Run: headless pygame with SDL's dummy video driver; simulated clock (each Clock.tick advances the game by its frame time, no real sleeping); random seed 0; keys injected as events and as key.get_pressed() state; mouse plan: one left click at the window centre at the start of phase 2, then a move to the lower-right quarter at the start of phase 3.
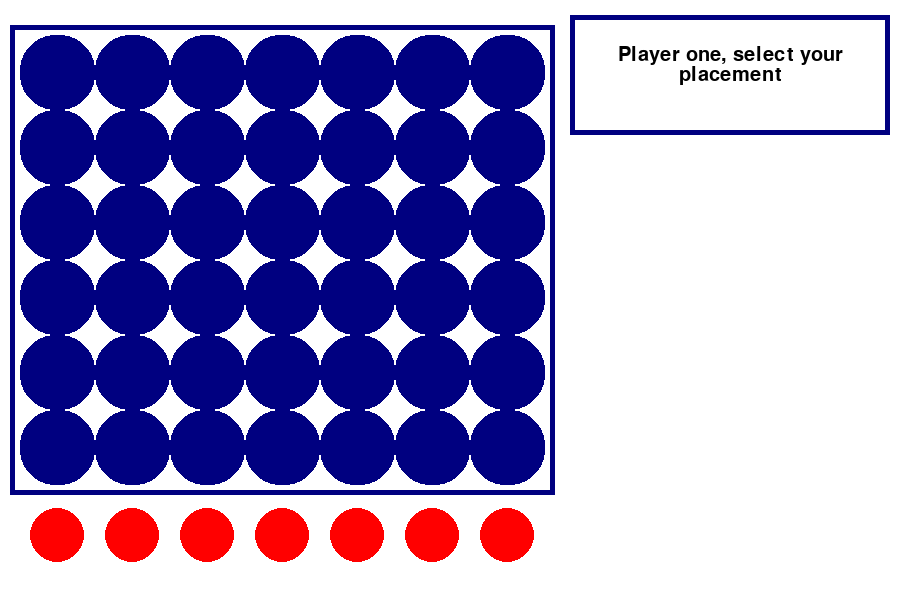
Frame 1 of 4 · flips 1–60 · no input
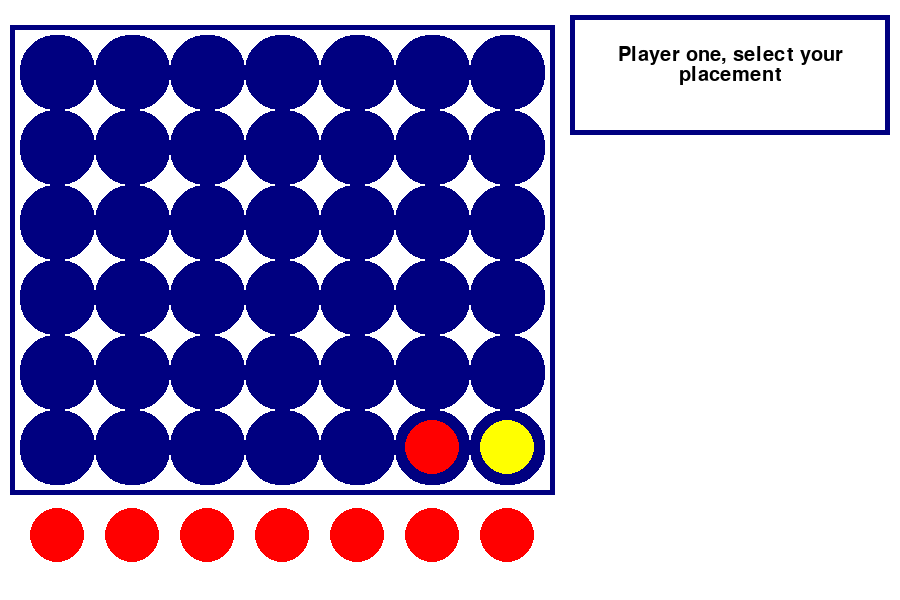
Frame 2 of 4 · flips 61–180 · clicked the window centre · tapped SPACE, RETURN · held RIGHT (→), D
Frame 3 of 4 · flips 181–300 · moved the mouse to the lower-right quarter · held DOWN (↓), S · screen unchanged from frame 2, image omitted
Frame 4 of 4 · flips 301–420 · held LEFT (←), A, UP (↑), W · screen unchanged from frame 3, image omitted

The pygame program that drew these frames:

import pygame
import random
import sys
import time
# Initialize Pygame
pygame.init()

# Define colors
WHITE = (255, 255, 255)
NAVY = (0, 0, 128)
GREEN = (0, 255, 0)
RED = (255, 0, 0)
YELLOW = (255, 255, 0)
BLACK = (0, 0, 0)

# Screen settings
SCREEN_WIDTH = 900
SCREEN_HEIGHT = 600
CELL_SIZE = 75
GRID_WIDTH = 7 * CELL_SIZE
GRID_HEIGHT = 6 * CELL_SIZE
GRID_MARGIN_X = 20
GRID_MARGIN_Y = (SCREEN_HEIGHT - GRID_HEIGHT) // 2 - 40
BUTTON_HEIGHT = 50

# Fonts
FONT = pygame.font.Font(None, 30)

# Create the game screen
screen = pygame.display.set_mode((SCREEN_WIDTH, SCREEN_HEIGHT))
pygame.display.set_caption("Connect Four")

def create_game_board():
    game_board = []
    for i in range(6):
        row = []
        for j in range(7):
            x = GRID_MARGIN_X + j * CELL_SIZE
            y = GRID_MARGIN_Y + i * CELL_SIZE
            rect = pygame.Rect(x, y, CELL_SIZE, CELL_SIZE)
            row.append(rect)
        game_board.append(row)
    return game_board

game_board = create_game_board()

#reset game function
def pygconnect4_reset_game():
    global game_board, game_state, current_player, game_over, winner

# Set up the game state
game_state = []
for i in range(6):
    row = []
    for j in range(7):
        row.append(0)
    game_state.append(row)

# Variables
current_player = 1
game_over = False
winner = None

# Functions
def draw_rounded_rect(surface, rect, color, radius):
    pygame.draw.circle(surface, color, (rect.left+radius, rect.top+radius), radius)
    pygame.draw.circle(surface, color, (rect.right-radius, rect.top+radius), radius)
    pygame.draw.circle(surface, color, (rect.left+radius, rect.bottom-radius), radius)
    pygame.draw.circle(surface, color, (rect.right-radius, rect.bottom-radius), radius)
    pygame.draw.rect(surface, color, pygame.Rect(rect.left+radius, rect.top, rect.width-2*radius, rect.height))
    pygame.draw.rect(surface, color, pygame.Rect(rect.left, rect.top+radius, rect.width, rect.height-2*radius))

def draw_frames():
    # Draw frame around the grid
    grid_frame = pygame.Rect(GRID_MARGIN_X - 10, GRID_MARGIN_Y - 10, GRID_WIDTH + 20, GRID_HEIGHT + 20)
    pygame.draw.rect(screen, NAVY, grid_frame, 5)

    # Draw frame around the side text area
    side_text_margin = 20
    side_text_width = 300
    side_text_height = 100
    side_text_x = SCREEN_WIDTH - side_text_margin - side_text_width
    side_text_y = GRID_MARGIN_Y - 10
    side_text_frame = pygame.Rect(side_text_x - 10, side_text_y - 10, side_text_width + 20, side_text_height + 20)
    pygame.draw.rect(screen, NAVY, side_text_frame, 5)

def draw_game_board():
    screen.fill(WHITE)
    for i in range(6):
        for j in range(7):
            rect = game_board[i][j]
            draw_rounded_rect(screen, rect, NAVY, CELL_SIZE // 2 - 2)
            if game_state[i][j] != 0:
                color = RED if game_state[i][j] == 1 else YELLOW
                pygame.draw.circle(screen, color, rect.center, CELL_SIZE // 2 - 10)
    draw_player_buttons(current_player)
    draw_side_text(current_player, winner)
    draw_frames()
    pygame.display.update()

def get_color(player):
    return RED if player == 1 else YELLOW

def is_draw():
    for i in range(6):
        for j in range(7):
            if game_state[i][j] == 0:
                return False
    return True

def check_winner(player):
    # Check horizontal
    for row in game_state:
        for col in range(len(row) - 3):
            if row[col] == player and row[col + 1] == player and row[col + 2] == player and row[col + 3] == player:
                return True

    # Check vertical
    for col in range(len(game_state[0])):
        for row in range(len(game_state) - 3):
            if game_state[row][col] == player and game_state[row + 1][col] == player and game_state[row + 2][
                col] == player and game_state[row + 3][col] == player:
                return True

    # Check diagonal (bottom-left to top-right)
    for row in range(len(game_state) - 3):
        for col in range(len(game_state[0]) - 3):
            if game_state[row][col] == player and game_state[row + 1][col + 1] == player and game_state[row + 2][
                col + 2] == player and game_state[row + 3][col + 3] == player:
                return True
    # Check diagonal (top-left to bottom-right)
    for row in range(3, len(game_state)):
        for col in range(len(game_state[0]) - 3):
            if game_state[row][col] == player and game_state[row - 1][col + 1] == player and game_state[row - 2][
                col + 2] == player and game_state[row - 3][col + 3] == player:
                return True

    return False

def draw_player_buttons(current_player):
    color = get_color(current_player)
    for col in range(7):
        x = GRID_MARGIN_X + col * CELL_SIZE + CELL_SIZE // 2
        y = GRID_MARGIN_Y + GRID_HEIGHT + 50
        pygame.draw.circle(screen, color, (x, y), CELL_SIZE // 2 - 10)

def drop_piece(col, player):
    for row in range(5, -1, -1):
        if game_state[row][col] == 0:
            game_state[row][col] = player
            return True
    return False

def get_column_from_mouse_pos(mouse_pos):
    for col in range(7):
        if GRID_MARGIN_X + col * CELL_SIZE <= mouse_pos[0] < GRID_MARGIN_X + (col + 1) * CELL_SIZE:
            return col
    return -1

def cpu_move():
    return random.choice([col for col in range(7) if game_state[0][col] == 0])


def wrap_text(text, font, max_width):
    words = text.split(' ')
    wrapped_lines = []
    current_line = words[0]

    for word in words[1:]:
        if font.size(current_line + ' ' + word)[0] <= max_width:
            current_line += ' ' + word
        else:
            wrapped_lines.append(current_line)
            current_line = word

    wrapped_lines.append(current_line)
    return wrapped_lines


def draw_side_text(current_player, winner):
    if winner:
        message = "Player 1 wins!" if winner == 1 else "CPU wins!"
    elif current_player == 1:
        message = "Player one, select your placement"
    else:
        message = "I'm thinking..."

    max_text_width = 260
    wrapped_text = wrap_text(message, FONT, max_text_width)

    # Position the text in the top right corner
    side_text_margin = 20
    side_text_width = 300
    side_text_x = SCREEN_WIDTH - side_text_margin - side_text_width
    side_text_y = GRID_MARGIN_Y - 10

    total_text_height = len(wrapped_text) * FONT.get_height()
    side_text_box_height = 100

    for idx, line in enumerate(wrapped_text):
        text = FONT.render(line, True, BLACK)
        text_rect = text.get_rect()
        text_rect.centerx = side_text_x + side_text_width // 2
        text_rect.centery = side_text_y + side_text_box_height // 2 - total_text_height // 2 + (idx * FONT.get_height())
        screen.blit(text, text_rect)


# Game loop
def pygconnect4_main(window_caption="Connect Four"):
    global game_over, current_player, winner
    current_player = 1
    game_over = False
    winner = None

    pygame.display.set_caption(window_caption)

    while not game_over:
        draw_game_board()

        if current_player == 2:
            pygame.time.delay(550)
            col = cpu_move()
            if drop_piece(col, current_player):
                if check_winner(current_player):
                    winner = current_player
                    game_over = True
                elif is_draw():
                    winner = "draw"
                    game_over = True
                else:
                    current_player = 3 - current_player
        else:
            for event in pygame.event.get():
                if event.type == pygame.QUIT:
                    pygame.quit()
                    sys.exit()

                if event.type == pygame.MOUSEBUTTONDOWN:
                    if not game_over:
                        mouse_pos = pygame.mouse.get_pos()
                        col = get_column_from_mouse_pos(mouse_pos)

                        if col != -1 and drop_piece(col, current_player):
                            if check_winner(current_player):
                                winner = current_player
                                game_over = True
                            elif is_draw():
                                winner = "draw"
                                game_over = True
                            else:
                                current_player = 3 - current_player
    return winner

if __name__ == "__main__":
    pygconnect4_main()
